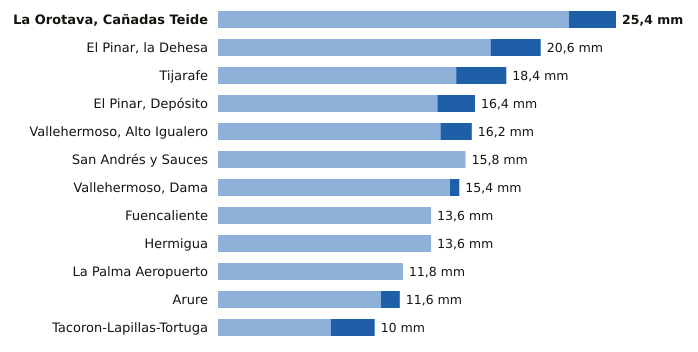

Data behind this chart, as committed beside it:
estacion, provincia, indicativo, mm_6_dias_anteriores, mm_hoy, mm_7_dias, horas_de_hoy
La Orotava, Cañadas Teide, Santa Cruz de Tenerife, C406G, 22.4, 3.0, 25.4, 20
El Pinar, la Dehesa, Santa Cruz de Tenerife, C917E, 17.4, 3.2, 20.6, 21
Tijarafe, Santa Cruz de Tenerife, C117Z, 15.2, 3.2, 18.4, 20
El Pinar, Depósito, Santa Cruz de Tenerife, C916Q, 14.0, 2.4, 16.4, 20
Vallehermoso, Alto Igualero, Santa Cruz de Tenerife, C314Z, 14.2, 2.0, 16.2, 21
San Andrés y Sauces, Santa Cruz de Tenerife, C148F, 15.8, 0.0, 15.8, 20
Vallehermoso, Dama, Santa Cruz de Tenerife, C319W, 14.8, 0.6, 15.4, 17
Fuencaliente, Santa Cruz de Tenerife, C129V, 13.6, 0.0, 13.6, 20
Hermigua, Santa Cruz de Tenerife, C328W, 13.6, 0.0, 13.6, 21
La Palma Aeropuerto, Santa Cruz de Tenerife, C139E, 11.8, 0.0, 11.8, 20
Arure, Santa Cruz de Tenerife, C316I, 10.4, 1.2, 11.6, 20
Tacoron-Lapillas-Tortuga, Santa Cruz de Tenerife, C919K, 7.2, 2.8, 10.0, 17
